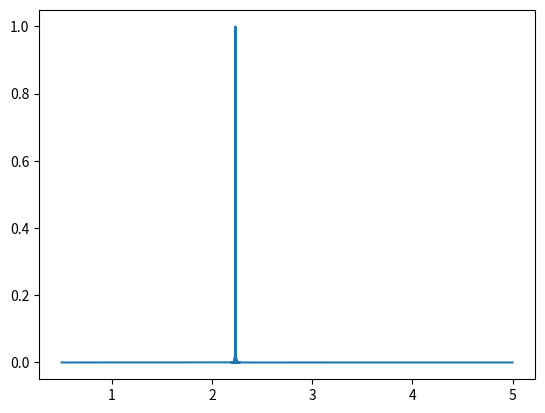

This chart was generated by the following Python code:
# -*- coding: utf-8 -*-
"""
Created on Tue May  9 11:16:16 2023

[redacted]
"""
import matplotlib.pyplot as plt
import numpy as np
from scipy.constants import c



def extraordinary_index(wv,T):
#wvl and Temp can be either single valued or an array of equally spaced values (at least one must be a single value)
#Convention is for lambda to be in units of microns in the ne equation!!!!!!!!!
#Based off this paper DOI: 10.1007/s00340-008-2998-2
    T0 = 24.5
  
    a1 = 5.756
    b1 = 2.860*10**(-6)

    a2 = 0.0983
    b2 = 4.700*10**(-8)

    a3 = 0.2020
    b3 = 6.113*10**(-8)

    a4 = 189.32
    b4 = 1.516*10**(-4)

    a5 = 12.52
    b5 = 9.62119*10**(-10)

    a6 =  1.32*10**(-2)
    f = (T - 24.5)*(T + 570.82)
    
    ne_t1 = a1
    ne_t2 = b1 * f
    ne_t3 = (a2 + (b2*f))/(wv**2 - (a3 + (b3*f))**2)
    ne_t4 = (a4 + (b4*f))/(wv**2 - a5**2)
    ne_t5 = a6*(wv**2)
    #ne_t5 = a6*wv**2
    ne = np.sqrt((ne_t1) + (ne_t2) + (ne_t3) + (ne_t4) - (ne_t5))
    
    
    return ne, wv, T

def extraordinary_index_omega(omega,T):
    
    T0 = 24.5
  
    a1 = 5.756
    b1 = 2.860*10**(-6)

    a2 = 0.0983
    b2 = 4.700*10**(-8)

    a3 = 0.2020
    b3 = 6.113*10**(-8)

    a4 = 189.32
    b4 = 1.516*10**(-4)

    a5 = 12.52
    b5 = 9.62119*10**(-10)

    a6 =  1.32*10**(-2)
    f = (T - 24.5)*(T + 570.82)
    
    wv = (2*np.pi*c)/(omega)
    
    ne_t1 = a1
    ne_t2 = b1 * f
    ne_t3 = (a2 + (b2*f))/(wv**2 - (a3 + (b3*f))**2)
    ne_t4 = (a4 + (b4*f))/(wv**2 - a5**2)
    ne_t5 = a6*(wv**2)
    #ne_t5 = a6*wv**2
    ne = np.sqrt((ne_t1) + (ne_t2) + (ne_t3) + (ne_t4) - (ne_t5))
    
    return ne,wv
 
    
def dndw(wv,T):
    #math function for helping to define group velocity.... this is taking care of the derivative of ne WRT omega
    omega = (2*np.pi*c)/(wv)
    
    T0 = 24.5

    a2 = 0.0983
    b2 = 4.700*10**(-8)

    a3 = 0.2020
    b3 = 6.113*10**(-8)

    a4 = 189.32
    b4 = 1.516*10**(-4)

    a5 = 12.52
    b5 = 9.62119*10**(-10)

    a6 =  1.32*10**(-2)
    f = (T - 24.5)*(T + 570.82)
    
    dndw_t_all = (8*(np.pi**2)*(c**2))/(omega**3)
    dndw_t_common = 4*(c**2)*(np.pi**2)/(omega**2)
    
    dndw_t1 = a6
    dndw_t2 = (a4 + b4*f)/((dndw_t_common - a5**2)**2)
    dndw_t3 = (a2 + b2*f)/((dndw_t_common - (a3 + b3*f)**2)**2)
    
    dndw = dndw_t_all*(dndw_t1 + dndw_t2 + dndw_t3)
    
    return dndw.astype(float)
 
def Vg_extraordinary(wv,T):
    #calculating group velcoity associated with extraordinary index of refraction
    
    omega = (2*np.pi*c)/(wv)
    
    dkdw_t1,junk = extraordinary_index_omega(omega, T)
    dkdw_t2 = (dndw(wv,T)*omega)*(1/c)
    
    dkdw = (dkdw_t1/c) + dkdw_t2
    
    vg = 1/dkdw
    
    return vg
   
    

def Temp_Poling(polingPeriod,T):
    
        #temperature should be in Kelvin!!!
    
        alpha = 1.54E-5
        beta = 5.3E-9
        PolingOfT = polingPeriod*(1 + alpha*(T-298) + beta*((T-298)**2))
        
        return PolingOfT,T


def deltaK_TypeZeroSFG(n1,wv1,n2,wv2,n3,wv3,poling):
    #poling is defind in microns already
    #does not include temperature dependece of poling period
    #n1,wv1 is SFG field that is desired
    
    
    
    dK_t1 = n1/wv1
    dK_t2 = n2/wv2
    dK_t3 = n3/wv3
    dK_t4 = 1/(poling)
    
    dK = 2*np.pi*(dK_t1 - dK_t2 - dK_t3 - dK_t4)
    return dK,poling
    
#---------------------------------------------------------------------    
"plotting wavevector mismatch deltaK as a function of poling period for frequency doubling via SFG from 1-2 micron"   

def deltaKvsPolingSHG(wavelength_in,PP,T):
   

    for i in wavelength_in:
        ne_in,wv_in,T = extraordinary_index(i,T)
        ne_out,wv_out,T = extraordinary_index(i/2,T)
        dK,poling = deltaK_TypeZeroSFG(ne_out,wv_out,ne_in,wv_in,ne_in,wv_in,PP)
        plt.plot(poling,dK,label= '%.2f \u03BCm'% wv_in)
        plt.axhline(y=0,linestyle='dashed')
        plt.legend()
        plt.xlabel("Poling Period (\u03BCm)")
        plt.ylabel("\u0394K")


#-----------------------------------------------------------------------------
def GroupVelocityMismatch(wv_in,T):
    
    vg_in = Vg_extraordinary(wv_in, T)
    vg_SHG = Vg_extraordinary(wv_in/2, T)
    
    gvmm = (1/vg_SHG) - (1/vg_in)

    return gvmm



#------------------------------------------------------------------------
def Intensity_SHG(gvmm,wv,dk,L,I_in):
    prefactor = 1
    I_SHG_t1 = (((2*np.pi*c)/wv)*gvmm)*(L/2)
    I_SHG_t2 = (dk*L)/2
    
    I_SHG = prefactor*((np.sinc(I_SHG_t1 - I_SHG_t2))**2)*(I_in**2)
    
    return I_SHG,wv,dk,L,I_in


#--------------------------------------------------------------------------------
wv_in = np.linspace(0.5,5,num=1000000)
T = 25
polingPeriod = 18.5
L_crystal = 1E-3
I_in = 1
ne_in,junk,junkT = extraordinary_index(wv_in, T) 
ne_SHG,junk,junk = extraordinary_index(wv_in/2, T)


gvmm = GroupVelocityMismatch(wv_in, T)
dK,junk = deltaK_TypeZeroSFG(ne_SHG,wv_in/2,ne_in,wv_in,ne_in,wv_in,polingPeriod)
I_SHG,wv,dk,L,I_in = Intensity_SHG(gvmm,(wv_in)*10**(-6),dK,L_crystal,I_in)

plt.plot(wv_in,I_SHG)
#deltaKvsPolingSHG(np.linspace(1,2,num=10),np.linspace(5,30,num=1000),200)

#ne,wv = extraordinary_index_omega(1, 25)
"""   
ne1,wv1,T = extraordinary_index(np.linspace(0.5,4), 20)

plt.plot(wv1,ne1)
plt.ylabel("Refractive Index")
plt.xlabel("Wavelength (\u03BCm)")
ax = plt.gca()
ax.get_yaxis().get_major_formatter().set_useOffset(False)
"""